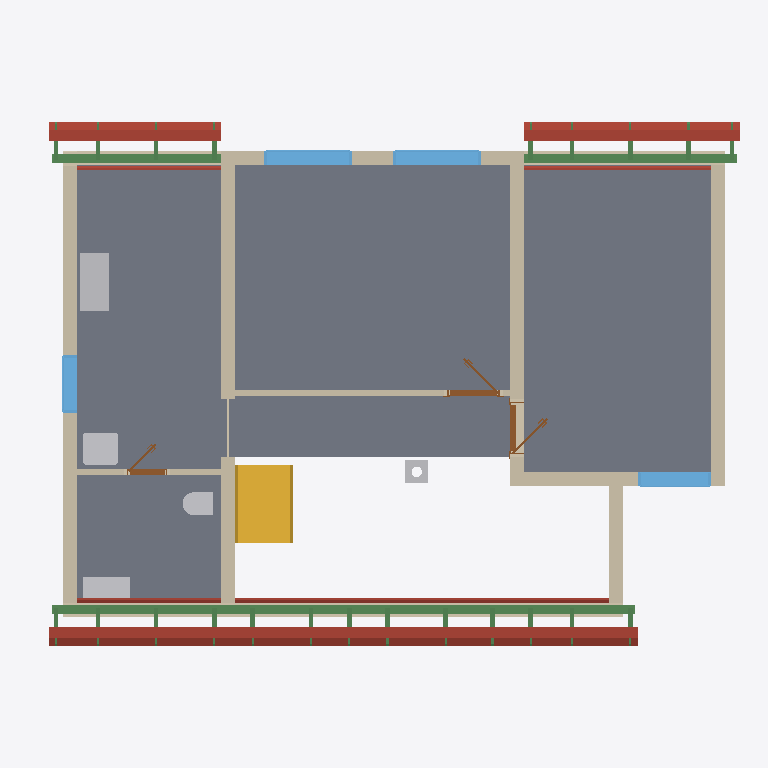
Plan cut of the same IFC building model at storey 'Roof - 0: Rafters' (level 3.03 m, cut at 4.43 m), seen from above with north up, elements coloured by IFC class: 25 beams (green), 18 roofs (red-brown), 12 walls (beige), 7 slabs (grey), 5 other elements (light grey), 4 windows (light blue), 3 doors (brown), 1 stair (yellow). Cut surfaces are drawn darker.
Extent 12.2 m × 9.0 m × 8.8 m (x, y, z). Storeys (11): Ground floor at 0.00 m; Upper floor at 3.03 m; Roof - -2: Vapour barrier at 3.03 m; Roof - -3: Gypsum plasterboard at 3.03 m; Roof - 0: Rafters at 3.03 m; Roof - 0a: Collar ties at 3.03 m; Roof - +1: Wood fiberboard at 3.03 m; Roof - +2: Underlay at 3.03 m; Roof - +3: Counter-battens at 3.03 m; Roof - +4: Tile battens at 3.03 m; Roof - +5: Tiles at 3.03 m. Elements (367): 240 IfcBeam, 64 IfcSlab, 24 IfcWall, 15 IfcFurniture, 8 IfcDoor, 8 IfcWindow, 5 IfcSanitaryTerminal, 2 IfcStair, 1 IfcChimney.

HEADER;
FILE_DESCRIPTION(('ViewDefinition[DesignTransferView]'),'2;1');
FILE_NAME('/dev/null','2026-09-16T06:46:52+02:00',(''),(''),'IfcOpenShell 0.8.5','IfcOpenShell 0.8.5','Nobody');
FILE_SCHEMA(('IFC4'));
ENDSEC;
DATA;
#1=IFCPROJECT('06TGWCGPf5BQ_QA2uw0IFZ',$,'My house',$,$,$,$,(#10,#15),#5);
#19=IFCSITE('0fURI9ZyT4MxIpxU_lB6CG',$,'Site',$,$,#28888,$,$,$,$,$,$,$,$);
#20=IFCBUILDING('2KTAQK0pTDQu__Mfd24HnP',$,'My house',$,$,#28893,$,$,$,$,$,$);
#33=IFCBUILDINGSTOREY('1A6v7K4er7ygun0AC0$5PX',$,'Ground floor',$,$,#28898,$,$,$,0.0);
#40=IFCBUILDINGSTOREY('3pgUVgN$vA9xLkXrEpxZUR',$,'Upper floor',$,$,#28903,$,$,$,3.03);
#13005=IFCBUILDINGSTOREY('33L25hRLr6WRd3hN2hfysS',$,'Roof - -2: Vapour barrier','Visibility container for Vapour barrier','ROOF_LAYER',#28908,$,$,$,3.03);
#13011=IFCBUILDINGSTOREY('2BWNO$q6zDLuRusmKXQG2c',$,'Roof - -3: Gypsum plasterboard','Visibility container for Gypsum plasterboard','ROOF_LAYER',#28913,$,$,$,3.03);
#13017=IFCBUILDINGSTOREY('2j93Tf9Az5iP7EWTGap_$9',$,'Roof - 0: Rafters','Visibility container for Rafters','ROOF_LAYER',#28918,$,$,$,3.03);
#13023=IFCBUILDINGSTOREY('3wC2wLB$HFnPQHKG8DLYw2',$,'Roof - 0a: Collar ties','Visibility container for Collar ties','ROOF_LAYER',#28923,$,$,$,3.03);
#13029=IFCBUILDINGSTOREY('0alhkEZ0LFEhqP_cnDY1bm',$,'Roof - +1: Wood fiberboard','Visibility container for Wood fiberboard','ROOF_LAYER',#28928,$,$,$,3.03);
#13035=IFCBUILDINGSTOREY('28j9EFVsb4FfHNOXQByS4W',$,'Roof - +2: Underlay','Visibility container for Roofing underlay','ROOF_LAYER',#28933,$,$,$,3.03);
#13041=IFCBUILDINGSTOREY('32x9$IpJj3rAPvPU3zllw0',$,'Roof - +3: Counter-battens','Visibility container for Counter-battens','ROOF_LAYER',#28938,$,$,$,3.03);
#13047=IFCBUILDINGSTOREY('2k9Fgd8ZT8cgXtwtKoHmdo',$,'Roof - +4: Tile battens','Visibility container for Tile battens','ROOF_LAYER',#28943,$,$,$,3.03);
#13053=IFCBUILDINGSTOREY('08FesSIXH5R8kTcwXAQR_o',$,'Roof - +5: Tiles','Visibility container for Roof tiles','ROOF_LAYER',#28948,$,$,$,3.03);
#11046=IFCSLAB('15TWgcHZn9IAupr3KRYKRO',$,'Upper Pokoj 2',$,$,#30338,#11058,$,.FLOOR.);
#11022=IFCSLAB('3tf3cKmY1Fog11sthkzA$5',$,'Upper Pokoj 1',$,$,#30333,#11034,$,.FLOOR.);
#11094=IFCSLAB('2n2Lj7a$D0NApH7HZKdttb',$,'Sklad',$,$,#30348,#11106,$,.FLOOR.);
#11070=IFCSLAB('3QwPMYDCL5NAfyvOtSZa2I',$,'Galerie',$,$,#30343,#11082,$,.FLOOR.);
#11118=IFCSLAB('2O_F0jHDLFc91w4nopPIC_',$,'Zachod',$,$,#30353,#11130,$,.FLOOR.);
#11570=IFCWALL('1DYwMMNIPFpg5_ctCRUCdX',$,'Wall 9',$,$,#30728,#11614,$,$);
#11449=IFCWALL('0RnwHro151DAUnU971SgCR',$,'Wall 8',$,$,#30723,#11493,$,$);
#12137=IFCBEAM('1_bKmdClbF5vRXparehFSV',$,'Beam',$,$,#29093,#12151,$,.BEAM.);
#2454=IFCSTAIR('1T917cLNL80wKactFQLwwa',$,'Gallery stair',$,$,#30618,$,$,.STRAIGHT_RUN_STAIR.);
#11217=IFCWALL('1SnopnAkn7LwDMRDAsS3JM',$,'Wall 4',$,$,#30703,#11261,$,$);
#11364=IFCWALL('299Oc2Q5b5P9XTAKxeZaCb',$,'Wall 7',$,$,#30718,#11408,$,$);
#13797=IFCSLAB('1CUqs9ijjFIBMqybiB1uhm',$,'Street segment 2 wood fiberboard',$,$,#30418,#13827,$,.ROOF.);
#13842=IFCSLAB('2LXVvCpIfBBw9H1a_Xol3o',$,'Street segment 2 roofing underlay',$,$,#30423,#13872,$,.ROOF.);
#11167=IFCWALL('1d6nwcXY91QwApClhPaCfi',$,'Wall 2',$,$,#30693,#11187,$,$);
#11315=IFCWALL('3d$w7R9Tf6VP1nFd6rPois',$,'Wall 6',$,$,#30713,#11359,$,$);
#12175=IFCBEAM('2q8uvuWm5CqPMOkFZ0nyp7',$,'Beam',$,$,#29103,#12189,$,.BEAM.);
#11142=IFCWALL('0$byjW8859LetrrqUeup4h',$,'Wall 1',$,$,#30688,#11162,$,$);
#15337=IFCSLAB('3B_s81vJjFb95siubqinrZ',$,'Garden segment 3 wood fiberboard',$,$,#30558,#15367,$,.ROOF.);
#12235=IFCFURNITURE('2h9J_ayuPE$gM2NkEueOWi',$,'Rekuperace',$,'Rekuperace',#30833,#12247,$,.USERDEFINED.);
#11192=IFCWALL('3YUkVbbYfBR8LADUqs0D0U',$,'Wall 3',$,$,#30698,#11212,$,$);
#11266=IFCWALL('38EuAHror1Nestw9ZrL3l1',$,'Wall 5',$,$,#30708,#11310,$,$);
#14078=IFCSLAB('2txqi6sW95JxWv$4LQMw13',$,'Street segment 3 wood fiberboard',$,$,#30443,#14108,$,.ROOF.);
#15382=IFCSLAB('24eA4m0CrF5x2289CxE7k0',$,'Garden segment 3 roofing underlay',$,$,#30563,#15412,$,.ROOF.);
#13724=IFCSLAB('1d3orvCi52BwsNY_F3z4V2',$,'Street segment 2 gypsum plasterboard',$,$,#30413,#13782,$,.ROOF.);
#12194=IFCBEAM('2DgUfxHzT5eeiWvP8pjnXG',$,'Beam',$,$,#29108,#12208,$,.BEAM.);
#14123=IFCSLAB('1r7GCZww94s9zCNOL9ZLX8',$,'Street segment 3 roofing underlay',$,$,#30448,#14153,$,.ROOF.);
#11691=IFCWALL('0PErj0RdX6pRB4J$0P30D9',$,'Wall 10',$,$,#30733,#11711,$,$);
#12419=IFCWINDOW('3rN9c__3H4$xYgxMH6tJh8',$,'Window 2',$,$,#33658,#12420,$,1.125,1.5,.WINDOW.,.SINGLE_PANEL.,$);
#12323=IFCWINDOW('36BUwk4lPALfnyAIZLIupZ',$,'Window 1',$,$,#33653,#12324,$,1.125,1.5,.WINDOW.,.SINGLE_PANEL.,$);
#13516=IFCSLAB('15c23wRar7zh0AJS2Qq6hW',$,'Street segment 1 wood fiberboard',$,$,#30393,#13546,$,.ROOF.);
#14640=IFCSLAB('0hKEf3n15AUu5oYf$0qA21',$,'Garden segment 1 wood fiberboard',$,$,#30493,#14670,$,.ROOF.);
#12078=IFCSANITARYTERMINAL('3i2TybfCvFXvBG6frlqgnm',$,'Umyv',$,$,#30763,#12086,$,$);
#12769=IFCWINDOW('0fKLovH0b288GH7gC$7dr1',$,'Window 4',$,$,#33668,#12770,$,1.125,1.25,.WINDOW.,.SINGLE_PANEL.,$);
#14359=IFCSLAB('3kLsx0GyvDLxE8ldo8IAil',$,'Garden segment 0 wood fiberboard',$,$,#30468,#14389,$,.ROOF.);
#12270=IFCFURNITURE('1WuaiqJT5BS8NZJJwWrRqK',$,'Hydrobox',$,'Hydrobox',#30838,#12282,$,.USERDEFINED.);
#14685=IFCSLAB('0DHqt4vX9FNuqqcA18n1v5',$,'Garden segment 1 roofing underlay',$,$,#30498,#14715,$,.ROOF.);
#13561=IFCSLAB('1fsr2Lbz1EKwXkBwxH5QD6',$,'Street segment 1 roofing underlay',$,$,#30398,#13591,$,.ROOF.);
#14404=IFCSLAB('3iRo20FvD6Kxsugpvn9TRE',$,'Garden segment 0 roofing underlay',$,$,#30473,#14434,$,.ROOF.);
#12865=IFCWINDOW('0VG1Q$4sj0uwWuGcPRh7uY',$,'Window 5',$,$,#33673,#12866,$,1.125,1.0,.WINDOW.,.SINGLE_PANEL.,$);
#14005=IFCSLAB('2i9CAUxs9BfAmorU2MJP9q',$,'Street segment 3 gypsum plasterboard',$,$,#30438,#14063,$,.ROOF.);
#12057=IFCSANITARYTERMINAL('0QvF0JD6TENRMx97_x0vNH',$,'WC',$,$,#30758,#12065,$,$);
#11874=IFCWALL('12gqTODl51JeiF2PRcIMqf',$,'Wall 11',$,$,#30738,#11894,$,$);
#15264=IFCSLAB('3Yb$bjFav8y8ebfKZ06U9t',$,'Garden segment 3 gypsum plasterboard',$,$,#30553,#15322,$,.ROOF.);
#12515=IFCDOOR('18B9LtPf5F2wJ04U$$71uX',$,'Door 3',$,$,#33633,#12525,$,2.15,0.9,.DOOR.,.SINGLE_SWING_RIGHT.,$);
#2525=IFCCHIMNEY('1eb_Mhq8n8$RqvrHMZX$cL',$,'Main chimney',$,$,#30283,#2545,$,.NOTDEFINED.);
#11734=IFCDOOR('0SgOUzOtH3RfbYWeqqiEGA',$,'Door 1',$,$,#33623,#11744,$,2.15,0.9,.DOOR.,.SINGLE_SWING_RIGHT.,$);
#13443=IFCSLAB('1d6BaGz8b2vQSYzJ3mDL6e',$,'Street segment 1 gypsum plasterboard',$,$,#30388,#13501,$,.ROOF.);
#14567=IFCSLAB('2lwAyVdtz0fQ4k4s$BvmAL',$,'Garden segment 1 gypsum plasterboard',$,$,#30488,#14625,$,.ROOF.);
#14286=IFCSLAB('2cqqcJap1AKg1hoNtiWoHU',$,'Garden segment 0 gypsum plasterboard',$,$,#30463,#14344,$,.ROOF.);
#5508=IFCSLAB('1m7jnWqs18vOU2XMLM5YEh',$,'Ceiling 2',$,$,#30323,#5517,$,.FLOOR.);
#8303=IFCSLAB('1EtgWnmzT4CuwmAMJUqBGN',$,'Ceiling 3',$,$,#30328,#8312,$,.FLOOR.);
#11917=IFCDOOR('1QVv8PpFD79uR$8ZFD8OgF',$,'Door 2',$,$,#33628,#11927,$,2.15,0.7,.DOOR.,.SINGLE_SWING_RIGHT.,$);
#324=IFCWALL('0YZK874hT3RRJGDDUZdDe0',$,'Wall 7',$,$,#30653,#344,$,$);
#22363=IFCBEAM('1v5Gbl7lPFku$uVUliNcFl',$,'Rafter 1',$,'RAFTER',#29803,#22394,$,.USERDEFINED.);
#22539=IFCBEAM('2qp2xhsmf8Hxvd6ZK6UPVG',$,'Rafter 1',$,'RAFTER',#29823,#22570,$,.USERDEFINED.);
#22633=IFCBEAM('3HeWubQbT2$OMG0WMxOdbC',$,'Rafter 1',$,'RAFTER',#29833,#22664,$,.USERDEFINED.);
#23173=IFCBEAM('38mOqAMxfETfBWGy9hxy8w',$,'Rafter 1',$,'RAFTER',#29893,#23204,$,.USERDEFINED.);
#23267=IFCBEAM('3fiRH$g251QfpayDm7LfKq',$,'Rafter 1',$,'RAFTER',#29903,#23298,$,.USERDEFINED.);
#23537=IFCBEAM('0_o2HcTFL1EQAeDNoU$agH',$,'Rafter 1',$,'RAFTER',#29933,#23568,$,.USERDEFINED.);
#23901=IFCBEAM('3xox4hwcP4SQmwfLGm3D$l',$,'Rafter 1',$,'RAFTER',#29973,#23932,$,.USERDEFINED.);
#24265=IFCBEAM('3NDvUKxbzFywo5Fh9U8iyK',$,'Rafter 1',$,'RAFTER',#30013,#24296,$,.USERDEFINED.);
#24535=IFCBEAM('3iyGQWAab1WxXyRbdd4vV2',$,'Rafter 1',$,'RAFTER',#30043,#24566,$,.USERDEFINED.);
#25263=IFCBEAM('2wCQo903f0p8kIalwjCIZ1',$,'Rafter 1',$,'RAFTER',#30123,#25294,$,.USERDEFINED.);
#25627=IFCBEAM('2660OSpF13rusfsHzLvZLy',$,'Rafter 1',$,'RAFTER',#30163,#25658,$,.USERDEFINED.);
#25721=IFCBEAM('3Ec2MKM8r7ABn92wH$eiWs',$,'Rafter 1',$,'RAFTER',#30173,#25752,$,.USERDEFINED.);
#22093=IFCBEAM('1pnoCMnf16MBdp2ynNx78F',$,'Rafter 1',$,'RAFTER',#29773,#22124,$,.USERDEFINED.);
#22809=IFCBEAM('0nkLFZbtvFJPffalXB5wRd',$,'Rafter 1',$,'RAFTER',#29853,#22840,$,.USERDEFINED.);
#22903=IFCBEAM('32RrTUVbP6VxgZSh094VuW',$,'Rafter 1',$,'RAFTER',#29863,#22934,$,.USERDEFINED.);
#24899=IFCBEAM('1VXc47Bo93bgLwVJv56AFq',$,'Rafter 1',$,'RAFTER',#30083,#24930,$,.USERDEFINED.);
#25991=IFCBEAM('15Gwl_MQz4nQUMuZ0aaAVG',$,'Rafter 1',$,'RAFTER',#30203,#26022,$,.USERDEFINED.);
#26085=IFCBEAM('03LMvMizf39QSDQYgKvCp8',$,'Rafter 1',$,'RAFTER',#30213,#26116,$,.USERDEFINED.);
#26261=IFCBEAM('0nH5s1aDX0MfbHNfMw_eTr',$,'Rafter 1',$,'RAFTER',#30233,#26292,$,.USERDEFINED.);
#26355=IFCBEAM('2gPXb31UH8K84_m2IV8tGx',$,'Rafter 1',$,'RAFTER',#30243,#26386,$,.USERDEFINED.);
#26531=IFCBEAM('0cCdVEAU192g249Rr5XEKC',$,'Rafter 1',$,'RAFTER',#30263,#26562,$,.USERDEFINED.);
#26625=IFCBEAM('0GDXGgyY1DCBvtk2Z9TuxR',$,'Rafter 1',$,'RAFTER',#30273,#26656,$,.USERDEFINED.);
ENDSEC;
